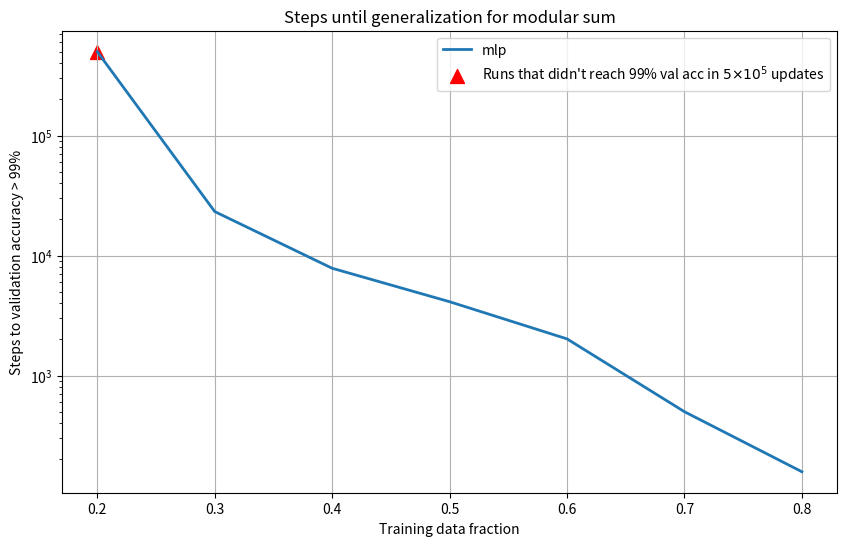

The matplotlib source for this figure:
import matplotlib.pyplot as plt

# Transformer architecture
data_fractions = [0.2, 0.3, 0.4, 0.5, 0.6, 0.7, 0.8]
num_epochs_transformer = [5e5, 23271, 7840, 4126, 2022, 500, 158]

plt.figure(figsize=(10, 6))
plt.plot(data_fractions, num_epochs_transformer, label='mlp', linewidth=2)
plt.scatter(data_fractions[0], num_epochs_transformer[0], color='r', marker='^', s=100, label="Runs that didn't reach 99% val acc in $5×10^5$ updates")
plt.yscale('log')
plt.xlabel('Training data fraction')
plt.ylabel('Steps to validation accuracy > 99%')
plt.title('Steps until generalization for modular sum')
plt.legend()
plt.grid(True)

plt.show()